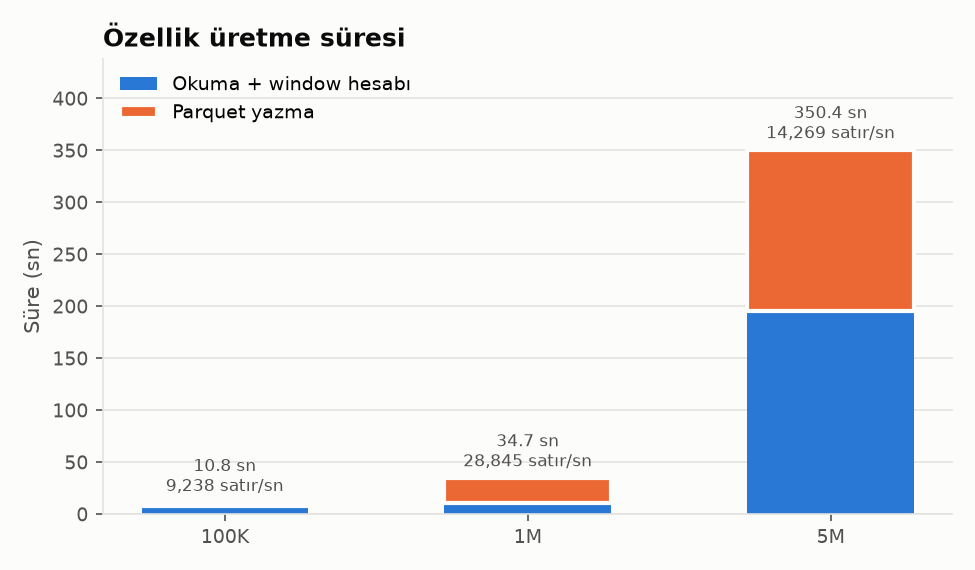

The data file committed next to this chart (first rows):
size, rows, fraud, synthetic_rows, cards, compute_sec, write_sec, total_sec, rows_per_sec, n_files, disk_mb, finished_at
100000, 100000, 521, 0, 953, 8.12, 2.7, 10.82, 9238, 1, 8.81, 2026-11-24T17:14:04
1000000, 1000000, 5210, 0, 994, 10.57, 24.09, 34.67, 28845, 1, 83.79, 2026-11-24T17:14:44
5000000, 5000000, 26050, 3147606, 999, 195.4, 155, 350.4, 14269, 5, 509.9, 2026-11-24T17:20:38
